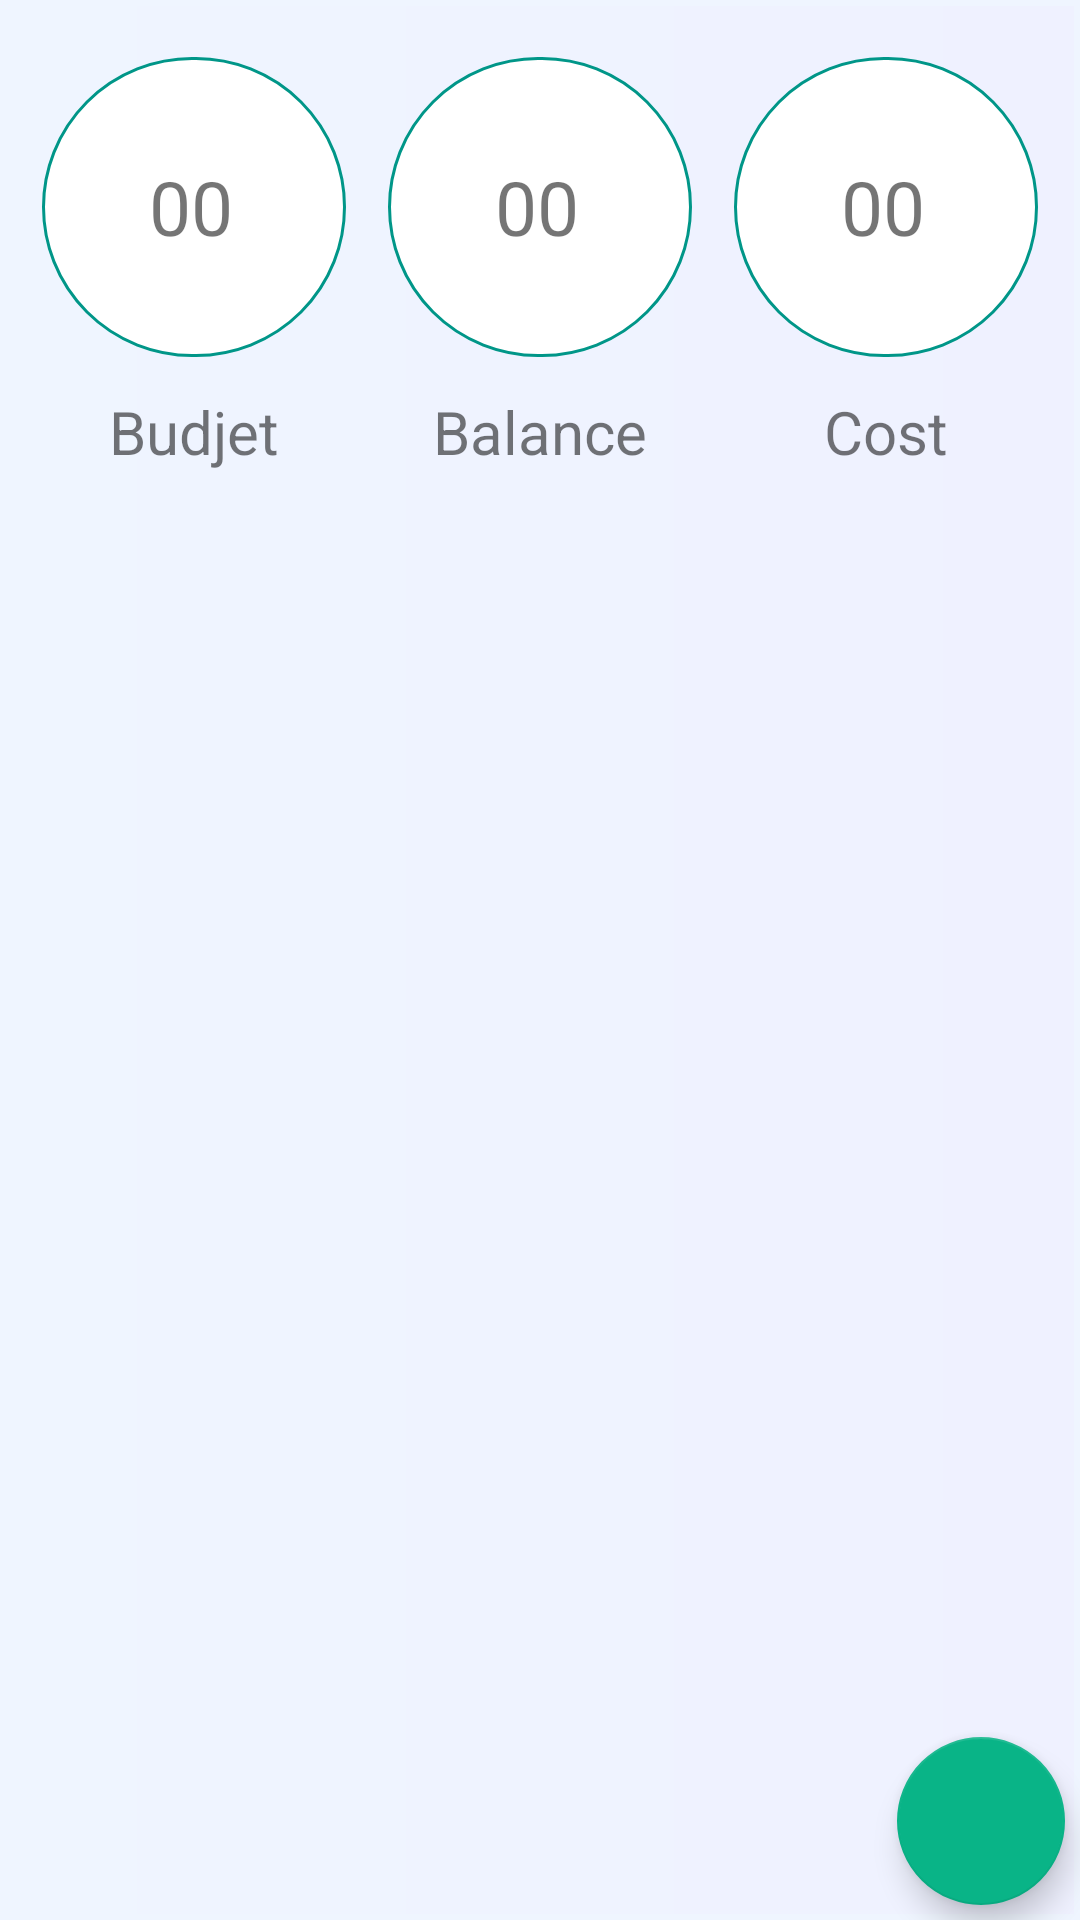

Android layout source for this screen:
<!-- AndroidManifest.xml: activity theme AppTheme -->
<!-- res/layout/activity_cost.xml -->
<?xml version="1.0" encoding="utf-8"?>
<RelativeLayout xmlns:android="http://schemas.android.com/apk/res/android"
    xmlns:ads="http://schemas.android.com/apk/res-auto"
    xmlns:app="http://schemas.android.com/apk/res-auto"
    xmlns:tools="http://schemas.android.com/tools"
    android:layout_width="match_parent"
    android:layout_height="match_parent"
    android:background="@drawable/background"
    android:orientation="vertical"
    tools:context=".CostActivity">

    <LinearLayout
        android:layout_width="match_parent"
        android:layout_height="match_parent"
        android:layout_below="@+id/toolbar"
        android:orientation="vertical">

        <LinearLayout
            android:layout_width="match_parent"
            android:layout_height="180dp"
            android:orientation="horizontal"
            android:padding="7dp"
            android:weightSum="9">

            <LinearLayout
                android:layout_width="0dp"
                android:layout_height="match_parent"
                android:layout_marginTop="5dp"
                android:layout_weight="3"
                android:orientation="vertical"
                android:padding="2dp">

                <TextView
                    android:id="@+id/budjetTV"
                    android:layout_width="match_parent"
                    android:layout_height="100dp"
                    android:layout_margin="5dp"
                    android:background="@drawable/circle"
                    android:gravity="center"
                    android:paddingLeft="0dp"
                    android:text="00"
                    android:textSize="25dp" />


                <TextView
                    android:layout_width="match_parent"
                    android:layout_height="40dp"
                    android:gravity="center"
                    android:text="Budjet"
                    android:textSize="20dp" />

            </LinearLayout>

            <LinearLayout
                android:layout_width="0dp"
                android:layout_height="match_parent"
                android:layout_marginTop="5dp"
                android:layout_weight="3"
                android:orientation="vertical"
                android:padding="2dp">

                <TextView
                    android:id="@+id/balanceTV"
                    android:layout_width="match_parent"
                    android:layout_height="100dp"
                    android:layout_margin="5dp"
                    android:background="@drawable/circle"
                    android:gravity="center"
                    android:paddingLeft="0dp"
                    android:text="00"
                    android:textSize="25dp" />

                <TextView
                    android:layout_width="match_parent"
                    android:layout_height="40dp"
                    android:gravity="center"
                    android:text="Balance"
                    android:textSize="20dp" />

            </LinearLayout>

            <LinearLayout
                android:layout_width="0dp"
                android:layout_height="match_parent"
                android:layout_marginTop="5dp"
                android:layout_weight="3"
                android:orientation="vertical"
                android:padding="2dp">

                <TextView
                    android:id="@+id/costTV"
                    android:layout_width="match_parent"
                    android:layout_height="100dp"
                    android:layout_margin="5dp"
                    android:background="@drawable/circle"
                    android:gravity="center"
                    android:paddingLeft="0dp"
                    android:text="00"
                    android:textSize="25dp" />


                <TextView
                    android:layout_width="match_parent"
                    android:layout_height="40dp"
                    android:gravity="center"
                    android:text="Cost"
                    android:textSize="20dp" />

            </LinearLayout>


        </LinearLayout>

        <androidx.recyclerview.widget.RecyclerView
            android:id="@+id/costRecyclerView"
            android:layout_width="match_parent"
            android:layout_height="wrap_content"
            android:padding="7dp">

        </androidx.recyclerview.widget.RecyclerView>
    </LinearLayout>

    <com.google.android.material.floatingactionbutton.FloatingActionButton
        android:id="@+id/costfloting"
        android:layout_width="wrap_content"
        android:layout_height="wrap_content"
        android:layout_alignParentEnd="true"
        android:layout_alignParentBottom="true"
        android:layout_margin="5dp"
        android:gravity="bottom"
        android:src="@drawable/ic_add_black_24dp"
        ads:backgroundTint="@color/colorPrimary"
        ads:elevation="6dp"
        ads:fabSize="normal" />


</RelativeLayout>
<!-- resources referenced by this layout -->
<resources>
  <color name="colorPrimary">#09B487</color>
  <!-- drawable background (drawable) -->
  <?xml version="1.0" encoding="utf-8"?>
  <shape
      xmlns:android="http://schemas.android.com/apk/res/android">
      <stroke
          android:width="2dp"
          android:color="#EFF5FF"/>
      <corners
          android:radius="0dp" />
  
      <gradient
          android:endColor="#EFF5FF"
          android:centerColor="#EFF3FF"
          android:startColor="#EFF1FF"
          android:angle="180"/>
  
  
  </shape>
  <!-- drawable circle (drawable-v24) -->
  <?xml version="1.0" encoding="utf-8"?>
  <shape
      xmlns:android="http://schemas.android.com/apk/res/android">
      <stroke
          android:width="1dp"
          android:color="#009688"/>
      <corners
          android:bottomLeftRadius="150dp"
          android:bottomRightRadius="150dp"
          android:topLeftRadius="150dp"
          android:topRightRadius="150dp"
          />
  
      <padding
          android:left="2dp"
          android:right="2dp"
          android:top="2dp"
          android:bottom="2dp"/>
  
      <solid android:color="#fff"/>
  
  </shape>
  <style name="AppTheme" parent="Theme.AppCompat.Light.DarkActionBar">
          
          <item name="colorPrimary">#09B487</item>
          <item name="colorPrimaryDark">#109C8D</item>
          <item name="colorAccent">@color/colorAccent</item>
      </style>
  <color name="colorAccent">#D81B60</color>
</resources>
